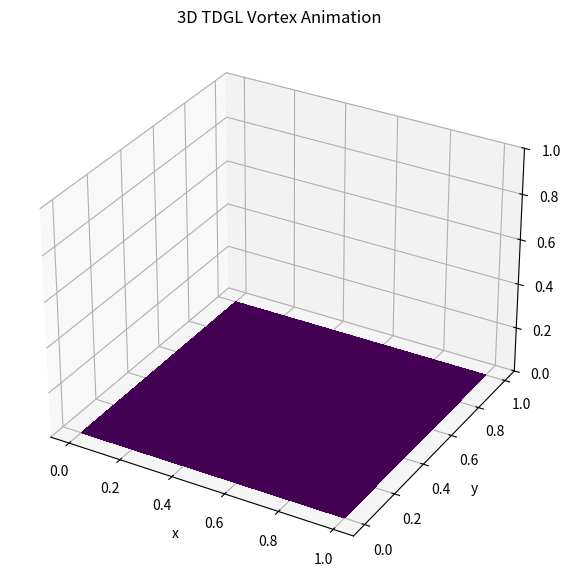

The matplotlib source for this figure: (Note: this script raises an exception after producing the figure.)
import numpy as np
import matplotlib.pyplot as plt
from mpl_toolkits.mplot3d import Axes3D
import csv

# --- Grid ---
Nx, Ny = 150, 150
csv_filename = "data/psi_squared_data_3.csv"

x = np.linspace(0, 1, Nx)
y = np.linspace(0, 1, Ny)
X, Y = np.meshgrid(x, y)

# --- Animation settings ---
skip = 1
pause = 0.0001   # faster animation
norm = plt.Normalize(0, 1)

# --- Setup figure ---
fig = plt.figure(figsize=(10, 7))
ax = fig.add_subplot(111, projection='3d')

ax.set_xlabel("x")
ax.set_ylabel("y")
ax.set_zlim(0, 1)
ax.set_title("3D TDGL Vortex Animation")

# --- Initial surface ---
Z = np.zeros((Ny, Nx))
surf = ax.plot_surface(
    X, Y, Z,
    cmap='viridis',
    norm=norm,
    antialiased=False,   # <-- big speedup
    rstride=1, cstride=1 # <-- big speedup
)

plt.ion()
plt.show()

# --- FAST animation loop ---
with open(csv_filename) as f:
    reader = csv.reader(f)

    for frame_idx, row in enumerate(reader):

        if frame_idx % skip != 0:
            continue

        # convert row → array
        Z = np.array(row, dtype=float).reshape(Ny, Nx)
        Z = np.clip(np.nan_to_num(Z), 0, 1)

        # update surface
        surf.remove()
        surf = ax.plot_surface(
            X, Y, Z,
            cmap='viridis',
            norm=norm,
            antialiased=False,
            rstride=1, cstride=1
        )

        plt.pause(pause)

plt.ioff()
plt.show()
